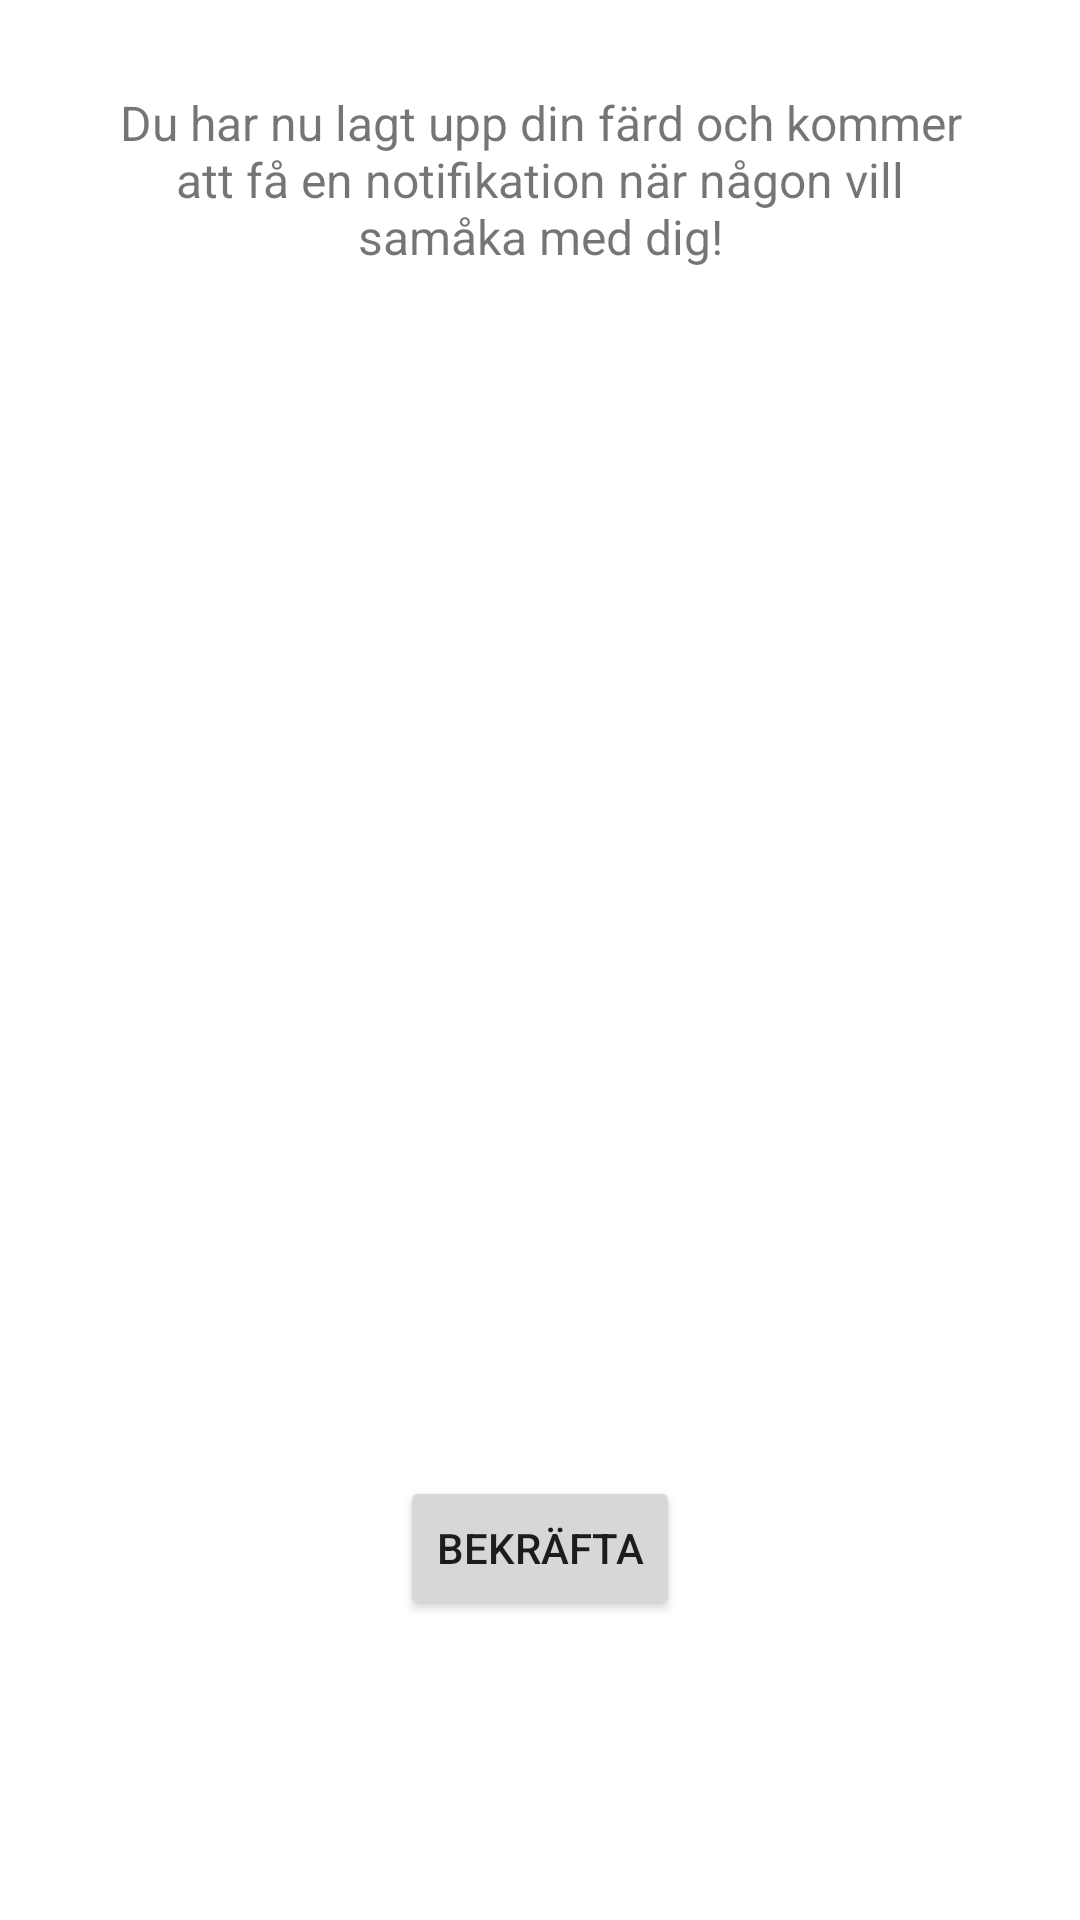

Reconstruct the res/layout file that produces this screen, plus the resources it refers to.
<!-- AndroidManifest.xml: application theme Theme.Carpool -->
<!-- res/layout/activity_ride_created.xml -->
<?xml version="1.0" encoding="utf-8"?>
<androidx.constraintlayout.widget.ConstraintLayout xmlns:android="http://schemas.android.com/apk/res/android"
    xmlns:app="http://schemas.android.com/apk/res-auto"
    xmlns:tools="http://schemas.android.com/tools"
    android:layout_width="match_parent"
    android:layout_height="match_parent"
    tools:context=".RideCreatedActivity">

    <RelativeLayout
        android:id="@+id/ride_created_content"
        android:layout_width="wrap_content"
        android:layout_height="wrap_content"
        app:layout_constraintStart_toStartOf="parent"
        app:layout_constraintTop_toTopOf="parent">

        <TextView
            android:layout_width="wrap_content"
            android:layout_height="wrap_content"
            android:layout_margin="30dp"
            android:text="@string/title_ride_created"
            android:textSize="16sp"
            android:textAlignment="center"
            app:layout_constraintEnd_toEndOf="parent"
            app:layout_constraintHorizontal_bias="0.5"
            app:layout_constraintStart_toStartOf="parent"
            app:layout_constraintTop_toTopOf="parent" />

    </RelativeLayout>

    <Button
        android:id="@+id/ride_created_button"
        android:layout_width="wrap_content"
        android:layout_height="wrap_content"
        android:layout_marginBottom="100dp"
        android:text="@string/confirm"
        app:layout_constraintEnd_toEndOf="parent"
        app:layout_constraintHorizontal_bias="0.5"
        app:layout_constraintStart_toStartOf="parent"
        app:layout_constraintBottom_toBottomOf="parent" />

</androidx.constraintlayout.widget.ConstraintLayout>
<!-- resources referenced by this layout -->
<resources>
  <string name="confirm">Bekräfta</string>
  <string name="title_ride_created">Du har nu lagt upp din färd och kommer att få en notifikation när någon vill samåka med dig!</string>
  <style name="Theme.Carpool" parent="Theme.MaterialComponents.DayNight.DarkActionBar">
          
          <item name="colorPrimary">@color/purple_500</item>
          <item name="colorPrimaryVariant">@color/purple_700</item>
          <item name="colorOnPrimary">@color/white</item>
          
          <item name="colorSecondary">@color/teal_200</item>
          <item name="colorSecondaryVariant">@color/teal_700</item>
          <item name="colorOnSecondary">@color/black</item>
          
          <item name="android:statusBarColor" tools:targetApi="l">?attr/colorPrimaryVariant</item>
          
      </style>
  <!-- not gathered from this repository: default colours our renderer supplied (Android Studio template values) -->
  <color name="purple_500">#FF6200EE</color>
  <color name="purple_700">#FF3700B3</color>
  <color name="teal_200">#FF03DAC5</color>
  <color name="teal_700">#FF018786</color>
  <color name="black">#FF000000</color>
  <color name="white">#FFFFFFFF</color>
</resources>
